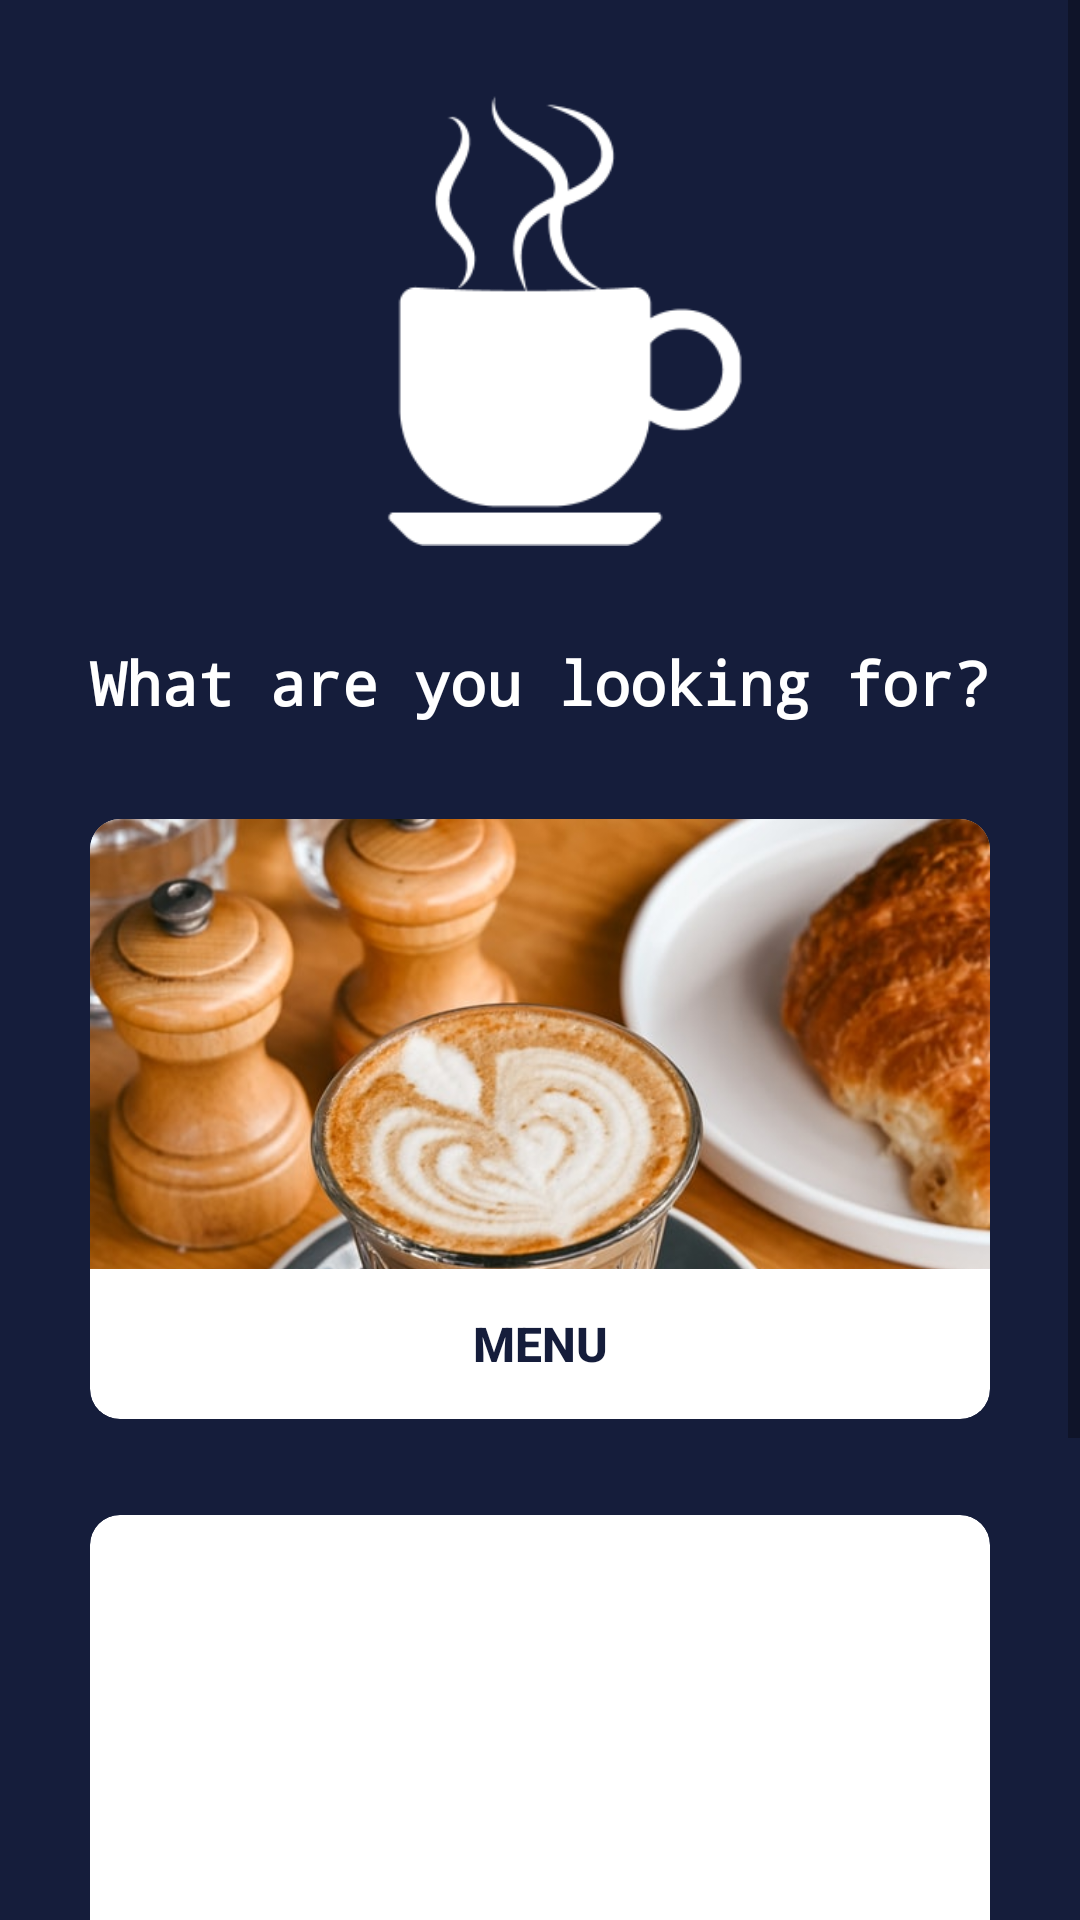

Android layout source for this screen:
<!-- AndroidManifest.xml: application theme Theme.CoworkerCoffeHouseFortaleza -->
<!-- res/layout/activity_main.xml -->
<?xml version="1.0" encoding="utf-8"?>
<ScrollView xmlns:android="http://schemas.android.com/apk/res/android"
    android:layout_width="match_parent"
    android:layout_height="match_parent"
    xmlns:app="http://schemas.android.com/apk/res-auto"
    android:background="#151D3B">

    <RelativeLayout xmlns:android="http://schemas.android.com/apk/res/android"
        android:layout_width="match_parent"
        android:layout_height="match_parent"
        >

        <ImageView
            android:id="@+id/image_view_logo"
            android:layout_width="150dp"
            android:layout_height="150dp"
            android:layout_centerHorizontal="true"
            android:layout_marginTop="32dp"
            android:layout_marginBottom="16dp"
            android:paddingLeft="16dp"
            android:scaleType="centerCrop"
            android:src="@drawable/coffe_logo" />

        <TextView
            android:id="@+id/text_view_title_description_question"
            android:layout_width="match_parent"
            android:layout_height="wrap_content"
            android:layout_below="@id/image_view_logo"
            android:layout_marginTop="16dp"
            android:fontFamily="monospace"
            android:gravity="center"
            android:text="What are you looking for?"
            android:textColor="@color/white"
            android:textSize="20sp"
            android:textStyle="bold" />


        <androidx.cardview.widget.CardView
            android:id="@+id/card_view_menu"
            android:layout_width="300dp"
            app:cardElevation="0dp"
            app:cardCornerRadius="10dp"
            android:layout_height="200dp"
            android:layout_below="@id/text_view_title_description_question"
            android:layout_centerHorizontal="true"
            android:layout_marginTop="32dp"
            android:background="@color/cardview_dark_background">

            <LinearLayout
                android:layout_width="match_parent"
                android:layout_height="match_parent"
                android:orientation="vertical">

                <ImageView
                    android:layout_width="match_parent"
                    android:layout_height="150dp"
                    android:scaleType="centerCrop"
                    android:src="@drawable/menu_img" />

                <TextView
                    android:layout_width="match_parent"
                    android:layout_height="match_parent"
                    android:fontFamily="sans-serif-medium"
                    android:gravity="center"
                    android:text="MENU"
                    android:textColor="#151D3B"
                    android:textSize="16sp"
                    android:textStyle="bold" />


            </LinearLayout>

        </androidx.cardview.widget.CardView>

        <androidx.cardview.widget.CardView
            app:cardElevation="0dp"
            app:cardCornerRadius="10dp"
            android:id="@+id/card_view_rooms"
            android:layout_width="300dp"
            android:layout_height="200dp"
            android:layout_below="@id/card_view_menu"
            android:layout_centerHorizontal="true"
            android:layout_marginTop="32dp"
            android:layout_marginBottom="64dp"
            android:background="@color/cardview_dark_background">

            <LinearLayout
                android:layout_width="match_parent"
                android:layout_height="match_parent"
                android:orientation="vertical">

                <ImageView
                    android:layout_width="match_parent"
                    android:layout_height="150dp"
                    android:scaleType="centerCrop"
                    android:src="@drawable/room_img" />

                <TextView
                    android:layout_width="match_parent"
                    android:layout_height="match_parent"
                    android:fontFamily="sans-serif-medium"
                    android:gravity="center"
                    android:text="ROOMS"
                    android:textColor="#151D3B"
                    android:textSize="16sp"
                    android:textStyle="bold" />


            </LinearLayout>

        </androidx.cardview.widget.CardView>

        <TextView
            android:textStyle="bold"
            android:layout_below="@id/card_view_rooms"
            android:textSize="16sp"
            android:textColor="@color/white"
            android:fontFamily="monospace"
            android:gravity="center"
            android:layout_width="match_parent"
            android:layout_height="wrap_content"
            android:text="Made By @SauloDev"
            android:layout_marginBottom="64dp" />


    </RelativeLayout>

</ScrollView>
<!-- resources referenced by this layout -->
<resources>
  <!-- drawable coffe_logo: png bitmap (drawable-xxhdpi, 6495 bytes) -->
  <!-- drawable menu_img: jpg bitmap (drawable-nodpi, 102630 bytes) -->
  <style name="Theme.CoworkerCoffeHouseFortaleza" parent="Theme.MaterialComponents.DayNight.DarkActionBar">
          
          <item name="colorPrimary">@color/purple_500</item>
          <item name="colorPrimaryVariant">@color/purple_700</item>
          <item name="colorOnPrimary">@color/white</item>
          
          <item name="colorSecondary">@color/teal_200</item>
          <item name="colorSecondaryVariant">@color/teal_700</item>
          <item name="colorOnSecondary">@color/black</item>
          
          <item name="android:statusBarColor" tools:targetApi="l">?attr/colorPrimaryVariant</item>
          
      </style>
  <!-- not gathered from this repository: default colours our renderer supplied (Android Studio template values) -->
  <color name="purple_500">#FF6200EE</color>
  <color name="purple_700">#FF3700B3</color>
  <color name="teal_200">#FF03DAC5</color>
  <color name="teal_700">#FF018786</color>
  <color name="black">#FF000000</color>
  <color name="white">#FFFFFFFF</color>
</resources>
